Run: headless pygame with SDL's dummy video driver; simulated clock (each Clock.tick advances the game by its frame time, no real sleeping); random seed 0; keys injected as events and as key.get_pressed() state; no mouse input.
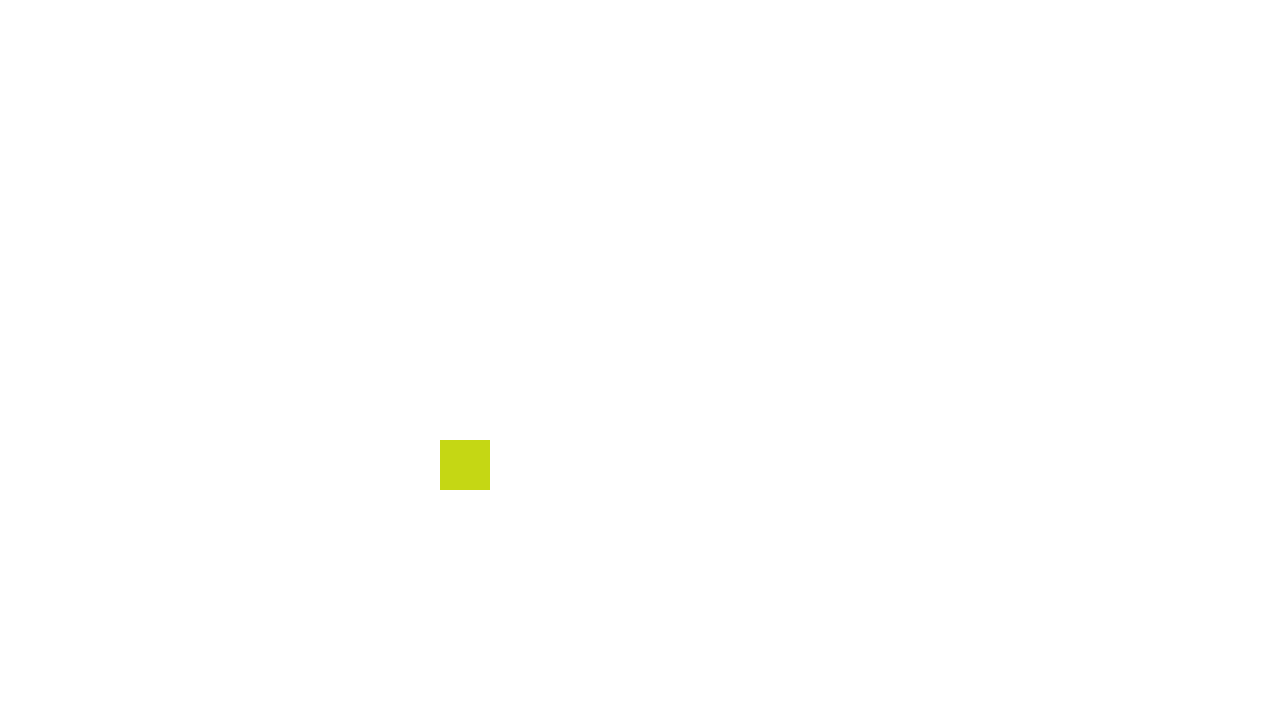
Frame 1 of 4 · flips 1–60 · no input
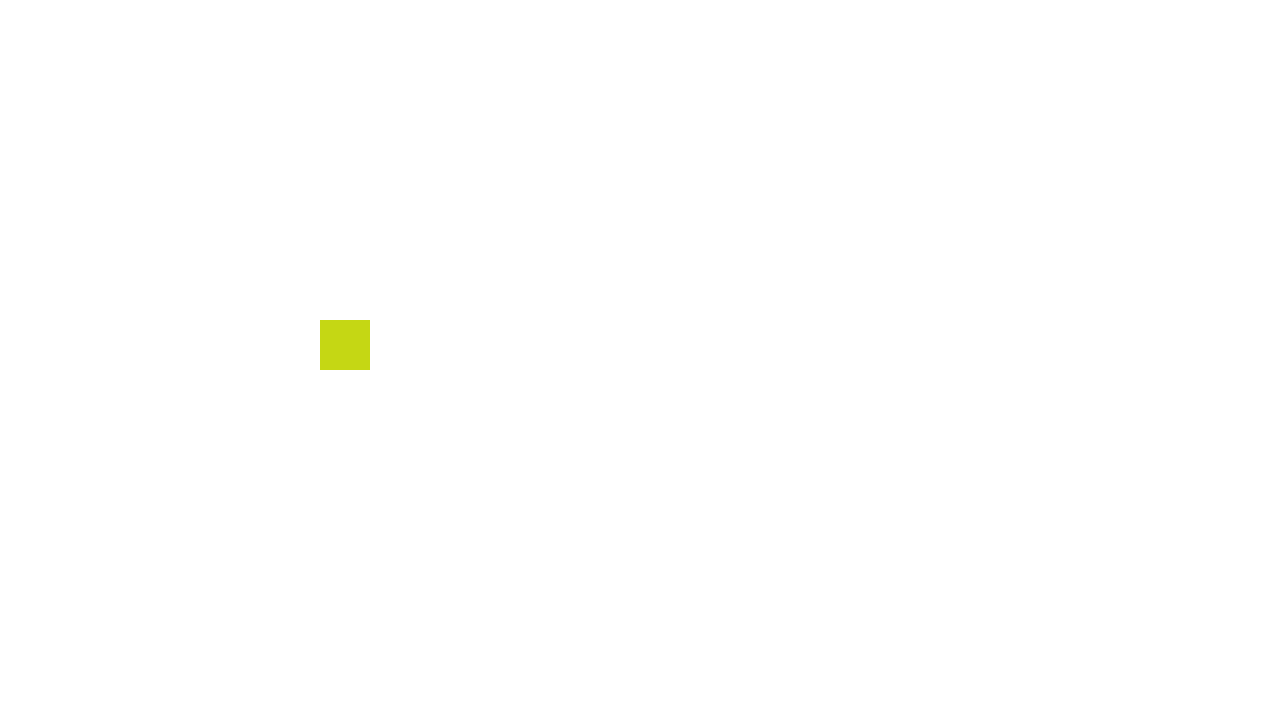
Frame 2 of 4 · flips 61–180 · tapped SPACE, RETURN · held RIGHT (→), D
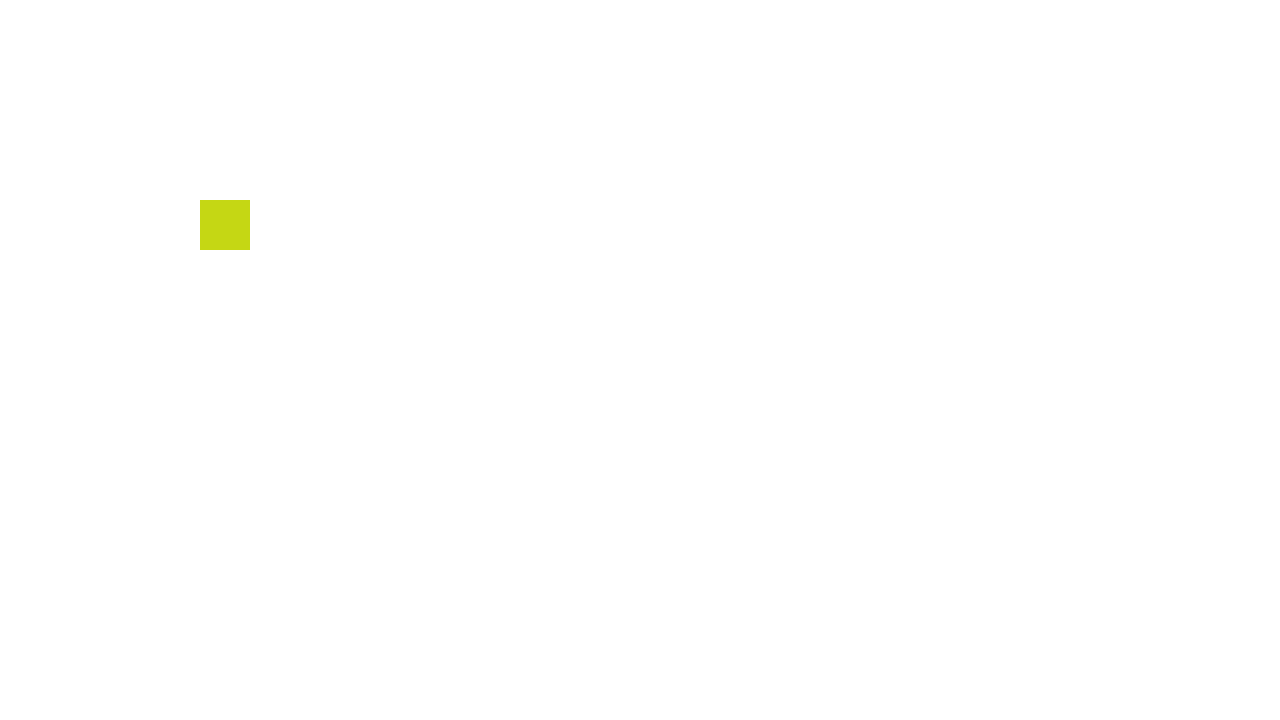
Frame 3 of 4 · flips 181–300 · held DOWN (↓), S
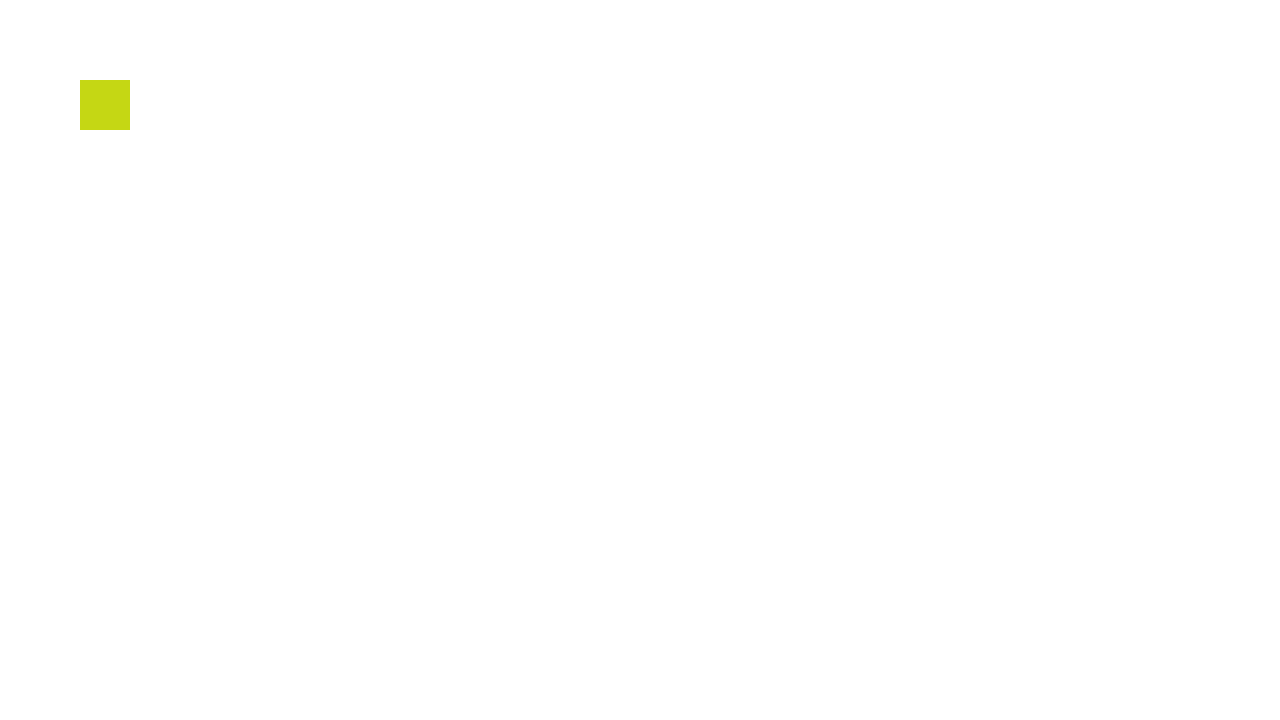
Frame 4 of 4 · flips 301–420 · held LEFT (←), A, UP (↑), W

The pygame program that drew these frames:

import random

# modulaire nÃ©cessaire pour crÃ©er une simulation
import pygame

# Initialise le module py game
pygame.init()

# crÃ©e une fenÃªtre aux dimensions indiquÃ©es
screen = pygame.display.set_mode((1280, 720))

# cette classe permet de gÃ©rer le nombre d'image par seconde (classe = nouveau type)
clock = pygame.time.Clock()


class simulation():
    scale_x = 0
    scale_y = 0

    car_x = 0
    car_y = 0
    car_r = 0

    co1 = 0
    co2 = 0
    co3 = 0

    fonctionne = True

    def __init__(self):
        print("Simulaton defined")
        self.co1 = random.randint(0,255)
        self.co2 = random.randint(0,255)
        self.co3 = random.randint(0,255)

    def refresh(self):
        for event in pygame.event.get():
            if event.type == pygame.QUIT:
                fonctionne = False
                #
        pygame.display.flip()

        # bloque l'execution jusqu'Ã  ce que 1/60 seconde se soit Ã©coulÃ©
        clock.tick(60)

    def set_car_pos(self, x , y , r):
        self.car_x = x
        self.car_y = y
        self.car_r = r

    def draw_car(self):
        screen.fill((255, 255, 255))

        pygame.draw.rect(screen, (self.co1, self.co2, self.co3), pygame.Rect(self.car_x, self.car_y, self.scale_x, self.scale_y))


    def create_car(self, x , y ,r):

        self.car_x = x
        self.car_y = y
        self.car_r = r

        self.scale_x = 50
        self.scale_y = 50
        self.draw_car()
        self.set_car_pos(self.car_x , self.car_y , self.car_r)

simulation = simulation()

x = 500
y = 210
r = 0

simulation.create_car(x, y, r)

while 1:
    x -= 1
    y = x
    simulation.set_car_pos(x,y,0)
    simulation.draw_car()
    simulation.refresh()


"""simulation.create_wall()

simulation.start()"""
